Run: headless pygame with SDL's dummy video driver; simulated clock (each Clock.tick advances the game by its frame time, no real sleeping); random seed 0; keys injected as events and as key.get_pressed() state; no mouse input.
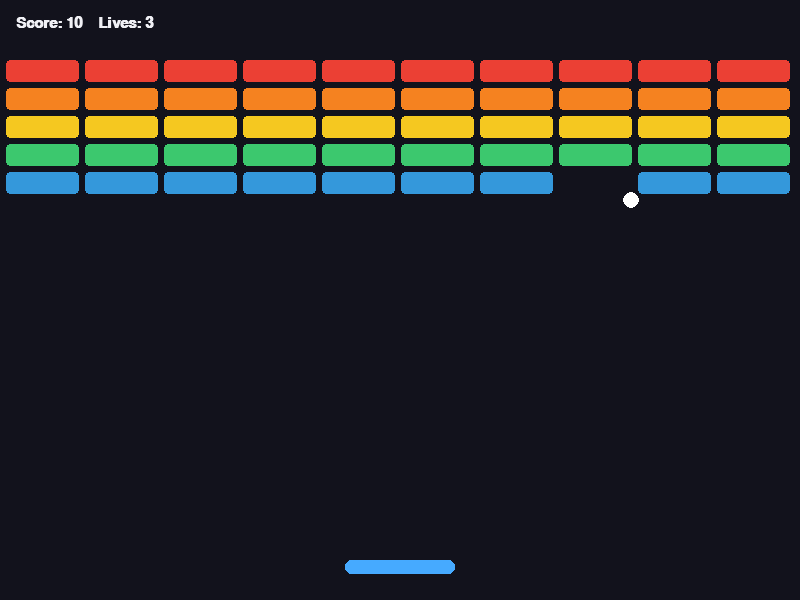
Frame 1 of 4 · flips 1–60 · no input
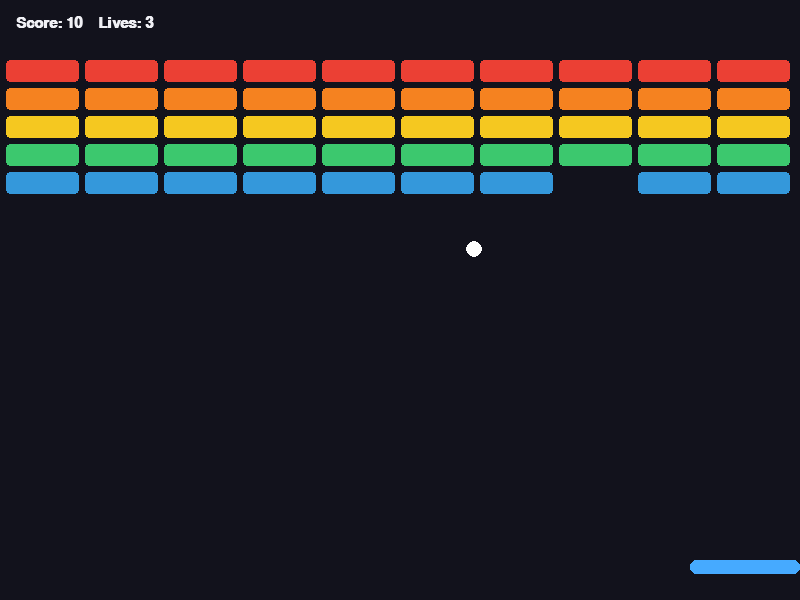
Frame 2 of 4 · flips 61–180 · tapped SPACE, RETURN · held RIGHT (→), D
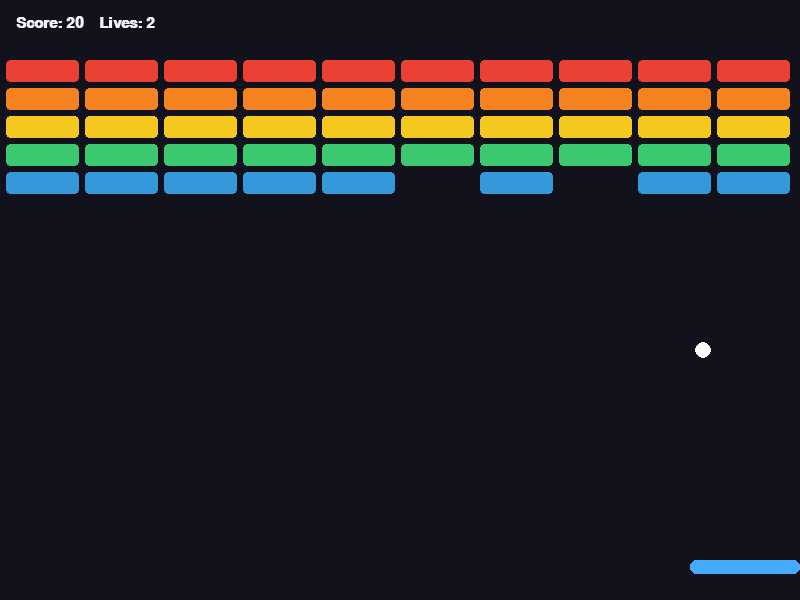
Frame 3 of 4 · flips 181–300 · held DOWN (↓), S
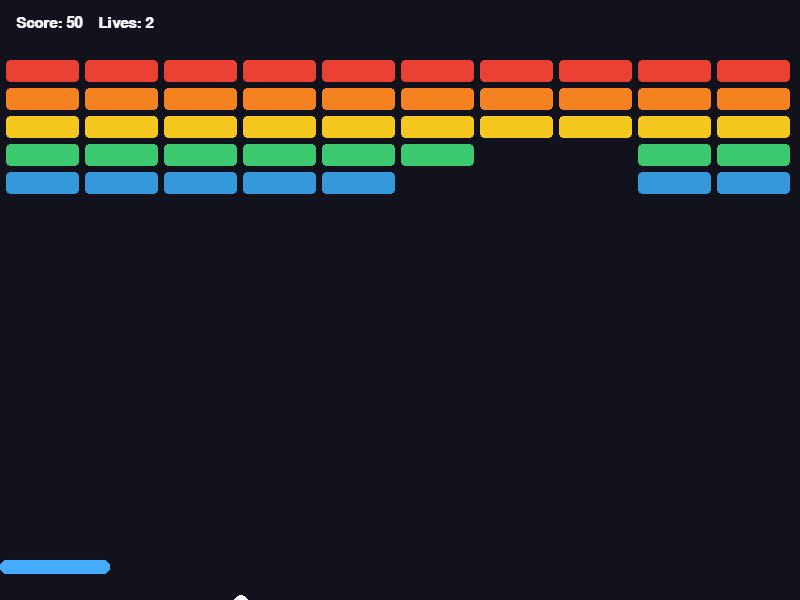
Frame 4 of 4 · flips 301–420 · held LEFT (←), A, UP (↑), W

The pygame program that drew these frames:

import sys
import pygame

# Initialize Pygame
pygame.init()

# Screen dimensions & settings
WIDTH, HEIGHT = 800, 600
FPS = 60

# Colors (R, G, B)
BG_COLOR = (18, 18, 28)
PADDLE_COLOR = (70, 170, 255)
BALL_COLOR = (255, 255, 255)
TEXT_COLOR = (240, 240, 245)
BRICK_COLORS = [
    (235, 64, 52),   # Red
    (245, 130, 32),  # Orange
    (245, 200, 32),  # Yellow
    (60, 200, 110),  # Green
    (52, 152, 219),  # Blue
]

# Paddle settings
PADDLE_WIDTH, PADDLE_HEIGHT = 110, 14
PADDLE_SPEED = 8

# Ball settings
BALL_RADIUS = 8
BALL_SPEED = 5.5

# Brick grid settings
BRICK_ROWS = 5
BRICK_COLS = 10
BRICK_PADDING = 6
BRICK_TOP_OFFSET = 60
BRICK_WIDTH = (WIDTH - BRICK_PADDING * (BRICK_COLS + 1)) // BRICK_COLS
BRICK_HEIGHT = 22

screen = pygame.display.set_mode((WIDTH, HEIGHT))
pygame.display.set_caption("Block Breaker")
clock = pygame.time.Clock()
font = pygame.font.SysFont("arial", 22, bold=True)
big_font = pygame.font.SysFont("arial", 44, bold=True)


def create_bricks():
    bricks = []
    for row in range(BRICK_ROWS):
        color = BRICK_COLORS[row % len(BRICK_COLORS)]
        for col in range(BRICK_COLS):
            x = BRICK_PADDING + col * (BRICK_WIDTH + BRICK_PADDING)
            y = BRICK_TOP_OFFSET + row * (BRICK_HEIGHT + BRICK_PADDING)
            bricks.append({"rect": pygame.Rect(x, y, BRICK_WIDTH, BRICK_HEIGHT), "color": color})
    return bricks


def reset_game():
    paddle = pygame.Rect(
        (WIDTH - PADDLE_WIDTH) // 2,
        HEIGHT - 40,
        PADDLE_WIDTH,
        PADDLE_HEIGHT,
    )
    ball_pos = [WIDTH / 2, HEIGHT - 70]
    ball_vel = [BALL_SPEED * 0.7, -BALL_SPEED]
    bricks = create_bricks()
    score = 0
    lives = 3
    state = "PLAYING"  # PLAYING, GAME_OVER, WIN
    return paddle, ball_pos, ball_vel, bricks, score, lives, state


def draw_centered_text(text, font_obj, y_offset=0):
    surf = font_obj.render(text, True, TEXT_COLOR)
    rect = surf.get_rect(center=(WIDTH // 2, HEIGHT // 2 + y_offset))
    screen.blit(surf, rect)


def main():
    paddle, ball_pos, ball_vel, bricks, score, lives, state = reset_game()

    while True:
        clock.tick(FPS)

        # Event handling
        for event in pygame.event.get():
            if event.type == pygame.QUIT:
                pygame.quit()
                sys.exit()
            if event.type == pygame.KEYDOWN and event.key == pygame.K_r and state != "PLAYING":
                paddle, ball_pos, ball_vel, bricks, score, lives, state = reset_game()

        keys = pygame.key.get_pressed()

        if state == "PLAYING":
            # Move paddle
            if keys[pygame.K_LEFT] or keys[pygame.K_a]:
                paddle.x -= PADDLE_SPEED
            if keys[pygame.K_RIGHT] or keys[pygame.K_d]:
                paddle.x += PADDLE_SPEED

            # Keep paddle inside screen
            paddle.x = max(0, min(WIDTH - PADDLE_WIDTH, paddle.x))

            # Move ball
            ball_pos[0] += ball_vel[0]
            ball_pos[1] += ball_vel[1]
            ball_rect = pygame.Rect(
                int(ball_pos[0] - BALL_RADIUS),
                int(ball_pos[1] - BALL_RADIUS),
                BALL_RADIUS * 2,
                BALL_RADIUS * 2,
            )

            # Wall collisions (left, right, top)
            if ball_pos[0] - BALL_RADIUS <= 0:
                ball_pos[0] = BALL_RADIUS
                ball_vel[0] *= -1
            elif ball_pos[0] + BALL_RADIUS >= WIDTH:
                ball_pos[0] = WIDTH - BALL_RADIUS
                ball_vel[0] *= -1

            if ball_pos[1] - BALL_RADIUS <= 0:
                ball_pos[1] = BALL_RADIUS
                ball_vel[1] *= -1

            # Bottom boundary (lose life)
            if ball_pos[1] - BALL_RADIUS > HEIGHT:
                lives -= 1
                if lives <= 0:
                    state = "GAME_OVER"
                else:
                    ball_pos = [paddle.centerx, paddle.top - BALL_RADIUS - 4]
                    ball_vel = [BALL_SPEED * 0.7, -BALL_SPEED]

            # Paddle collision with angle control based on hit position
            if ball_rect.colliderect(paddle) and ball_vel[1] > 0:
                hit_offset = (ball_pos[0] - paddle.centerx) / (PADDLE_WIDTH / 2)
                hit_offset = max(-1.0, min(1.0, hit_offset))
                ball_vel[0] = hit_offset * BALL_SPEED
                ball_vel[1] = -abs(ball_vel[1])
                ball_pos[1] = paddle.top - BALL_RADIUS

            # Brick collisions
            for brick in bricks[:]:
                if ball_rect.colliderect(brick["rect"]):
                    bricks.remove(brick)
                    score += 10
                    ball_vel[1] *= -1
                    break

            if not bricks:
                state = "WIN"

        # Drawing
        screen.fill(BG_COLOR)

        for brick in bricks:
            pygame.draw.rect(screen, brick["color"], brick["rect"], border_radius=4)

        pygame.draw.rect(screen, PADDLE_COLOR, paddle, border_radius=6)
        pygame.draw.circle(screen, BALL_COLOR, (int(ball_pos[0]), int(ball_pos[1])), BALL_RADIUS)

        # HUD
        hud_text = font.render(f"Score: {score}    Lives: {lives}", True, TEXT_COLOR)
        screen.blit(hud_text, (16, 16))

        if state == "GAME_OVER":
            draw_centered_text("GAME OVER", big_font, -30)
            draw_centered_text(f"Final Score: {score} — Press R to Restart", font, 25)
        elif state == "WIN":
            draw_centered_text("YOU WIN!", big_font, -30)
            draw_centered_text(f"Final Score: {score} — Press R to Play Again", font, 25)

        pygame.display.flip()


if __name__ == "__main__":
    main()
